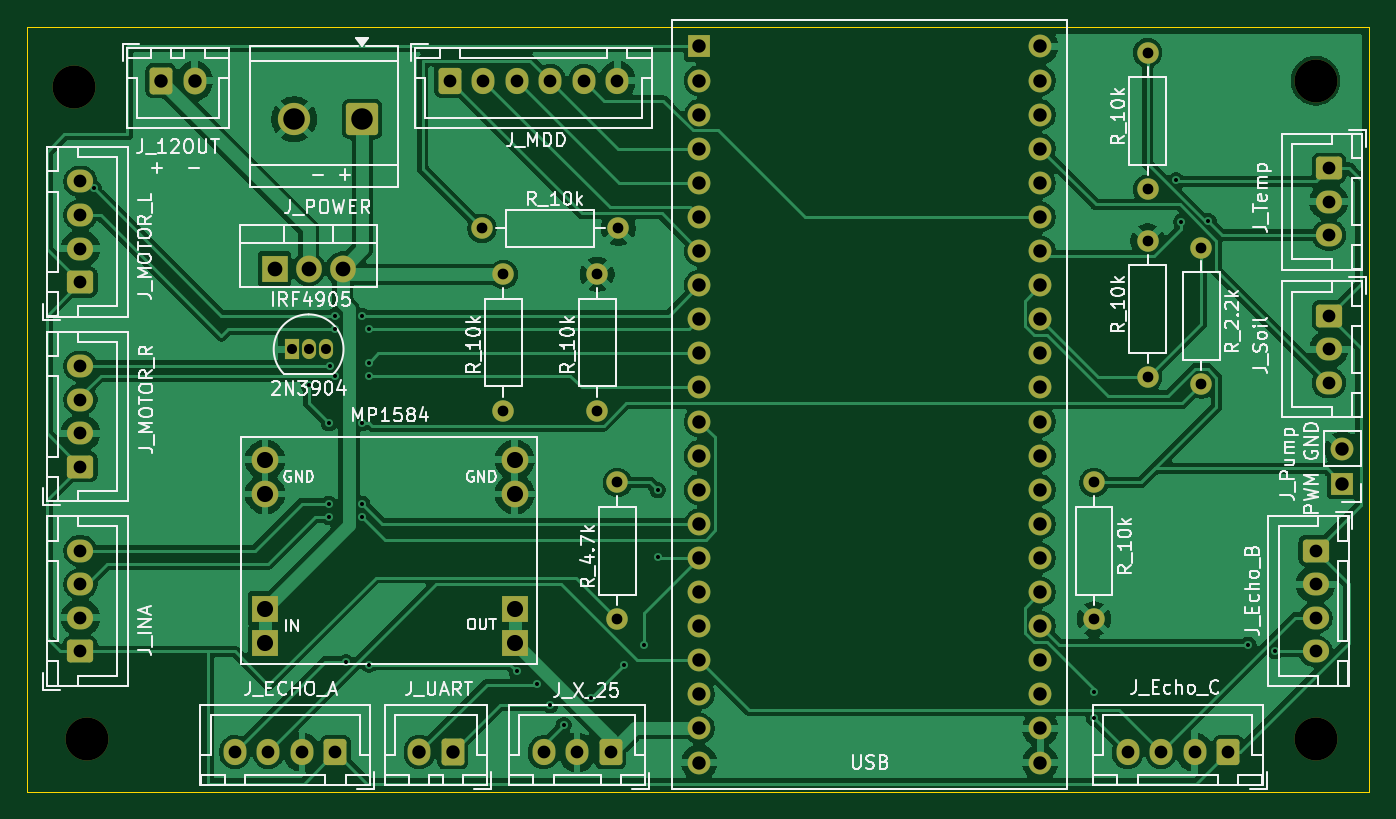
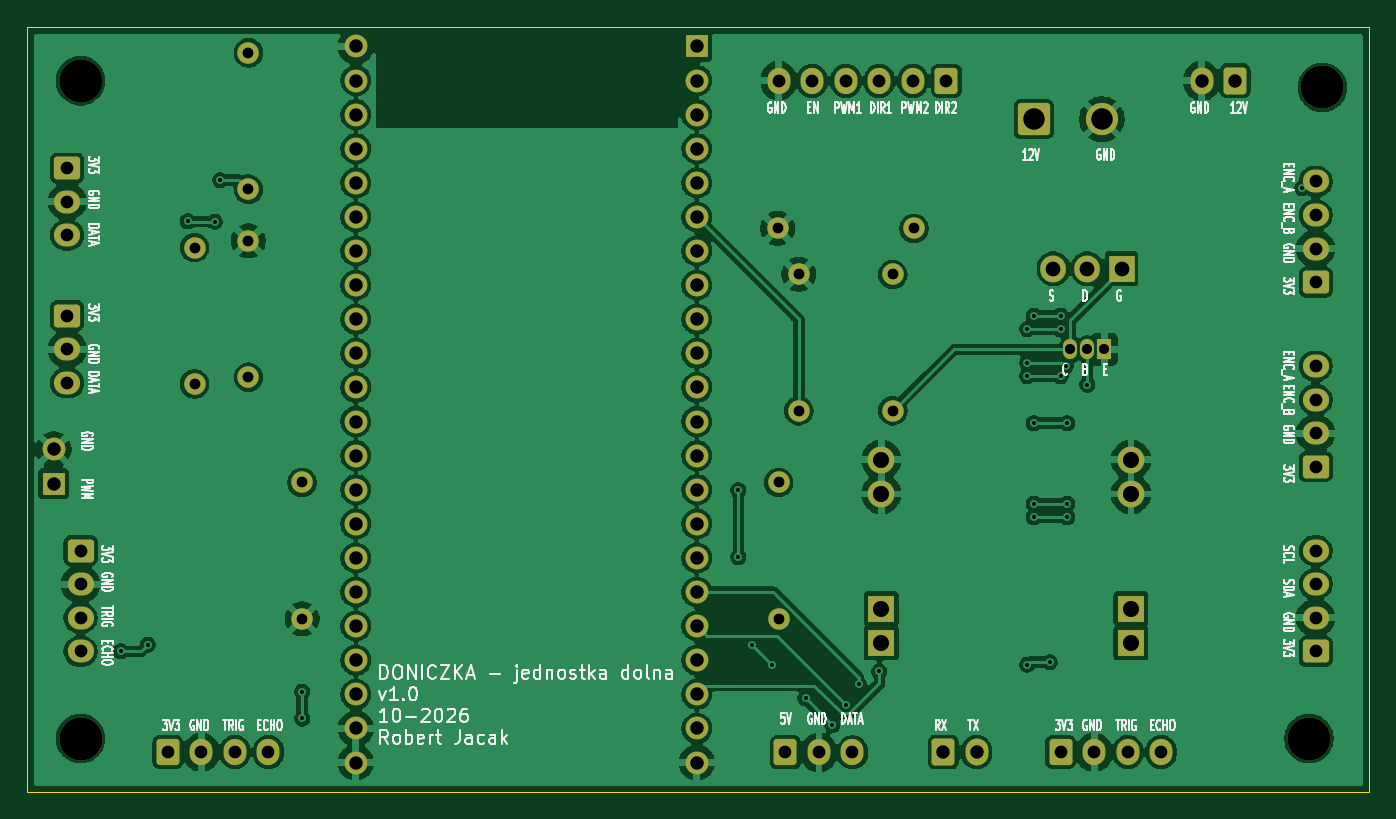
Circuit board: 9 layer files. Board 100.0 x 57.0 mm.
- bottom_copper: schemat-B_Cu.gbr (219898 bytes)
- bottom_mask: schemat-B_Mask.gbr (6117 bytes)
- bottom_silk: schemat-B_Silkscreen.gbr (93553 bytes)
- outline: schemat-Edge_Cuts.gbr (606 bytes)
- top_copper: schemat-F_Cu.gbr (145522 bytes)
- top_mask: schemat-F_Mask.gbr (6117 bytes)
- top_silk: schemat-F_Silkscreen.gbr (84812 bytes)
- drill: schemat-NPTH.drl (382 bytes)
- drill: schemat-PTH.drl (2942 bytes)

=== bottom_copper: schemat-B_Cu.gbr (219898 bytes, source omitted) ===
=== bottom_mask: schemat-B_Mask.gbr ===
%TF.GenerationSoftware,KiCad,Pcbnew,10.0.7*%
%TF.CreationDate,2026-10-22T22:11:17+02:00*%
%TF.ProjectId,schemat,73636865-6d61-4742-9e6b-696361645f70,rev?*%
%TF.SameCoordinates,Original*%
%TF.FileFunction,Soldermask,Bot*%
%TF.FilePolarity,Negative*%
%FSLAX46Y46*%
G04 Gerber Fmt 4.6, Leading zero omitted, Abs format (unit mm)*
G04 Created by KiCad (PCBNEW 10.0.7) date 2026-10-22 22:11:17*
%MOMM*%
%LPD*%
G01*
G04 APERTURE LIST*
G04 Aperture macros list*
%AMRoundRect*
0 Rectangle with rounded corners*
0 $1 Rounding radius*
0 $2 $3 $4 $5 $6 $7 $8 $9 X,Y pos of 4 corners*
0 Add a 4 corners polygon primitive as box body*
4,1,4,$2,$3,$4,$5,$6,$7,$8,$9,$2,$3,0*
0 Add four circle primitives for the rounded corners*
1,1,$1+$1,$2,$3*
1,1,$1+$1,$4,$5*
1,1,$1+$1,$6,$7*
1,1,$1+$1,$8,$9*
0 Add four rect primitives between the rounded corners*
20,1,$1+$1,$2,$3,$4,$5,0*
20,1,$1+$1,$4,$5,$6,$7,0*
20,1,$1+$1,$6,$7,$8,$9,0*
20,1,$1+$1,$8,$9,$2,$3,0*%
G04 Aperture macros list end*
%ADD10R,2.000000X2.000000*%
%ADD11O,2.000000X2.000000*%
%ADD12R,1.905000X2.000000*%
%ADD13O,1.905000X2.000000*%
%ADD14RoundRect,0.250000X-0.725000X0.600000X-0.725000X-0.600000X0.725000X-0.600000X0.725000X0.600000X0*%
%ADD15O,1.950000X1.700000*%
%ADD16RoundRect,0.250000X-0.600000X-0.725000X0.600000X-0.725000X0.600000X0.725000X-0.600000X0.725000X0*%
%ADD17O,1.700000X1.950000*%
%ADD18R,1.050000X1.500000*%
%ADD19O,1.050000X1.500000*%
%ADD20RoundRect,0.250001X0.949999X0.949999X-0.949999X0.949999X-0.949999X-0.949999X0.949999X-0.949999X0*%
%ADD21C,2.400000*%
%ADD22C,3.200000*%
%ADD23C,1.600000*%
%ADD24R,1.700000X1.700000*%
%ADD25C,1.700000*%
%ADD26RoundRect,0.250000X0.600000X0.750000X-0.600000X0.750000X-0.600000X-0.750000X0.600000X-0.750000X0*%
%ADD27O,1.700000X2.000000*%
%ADD28O,1.700000X1.700000*%
%ADD29RoundRect,0.250000X0.600000X0.725000X-0.600000X0.725000X-0.600000X-0.725000X0.600000X-0.725000X0*%
%ADD30RoundRect,0.250000X-0.600000X-0.750000X0.600000X-0.750000X0.600000X0.750000X-0.600000X0.750000X0*%
%ADD31RoundRect,0.250000X0.725000X-0.600000X0.725000X0.600000X-0.725000X0.600000X-0.725000X-0.600000X0*%
G04 APERTURE END LIST*
D10*
%TO.C,U3*%
X115760000Y-115330000D03*
X115760000Y-117870000D03*
D11*
X115760000Y-104230000D03*
X115760000Y-106770000D03*
D10*
X134360000Y-115330000D03*
X134360000Y-117870000D03*
D11*
X134360000Y-104230000D03*
X134360000Y-106770000D03*
%TD*%
D12*
%TO.C,Q1*%
X116460000Y-90000000D03*
D13*
X119000000Y-90000000D03*
X121540000Y-90000000D03*
%TD*%
D14*
%TO.C,J9*%
X194000000Y-111000000D03*
D15*
X194000000Y-113500000D03*
X194000000Y-116000000D03*
X194000000Y-118500000D03*
%TD*%
D16*
%TO.C,J4*%
X129500000Y-76000000D03*
D17*
X132000000Y-76000000D03*
X134500000Y-76000000D03*
X137000000Y-76000000D03*
X139500000Y-76000000D03*
X142000000Y-76000000D03*
%TD*%
D18*
%TO.C,Q2*%
X117730000Y-96000000D03*
D19*
X119000000Y-96000000D03*
X120270000Y-96000000D03*
%TD*%
D20*
%TO.C,J13*%
X123000000Y-78857500D03*
D21*
X117920000Y-78857500D03*
%TD*%
D22*
%TO.C,REF\u002A\u002A*%
X194000000Y-125000000D03*
%TD*%
D23*
%TO.C,R5*%
X142000000Y-116080000D03*
X142000000Y-105920000D03*
%TD*%
%TO.C,R6*%
X140500000Y-100580000D03*
X140500000Y-90420000D03*
%TD*%
D22*
%TO.C,REF\u002A\u002A*%
X102500000Y-125000000D03*
%TD*%
D24*
%TO.C,J15*%
X196000000Y-106000000D03*
D25*
X196000000Y-103460000D03*
%TD*%
D23*
%TO.C,R4*%
X181500000Y-84080000D03*
X181500000Y-73920000D03*
%TD*%
%TO.C,R2*%
X133500000Y-100580000D03*
X133500000Y-90420000D03*
%TD*%
D26*
%TO.C,J14*%
X129750000Y-126000000D03*
D27*
X127250000Y-126000000D03*
%TD*%
D24*
%TO.C,U2*%
X148100000Y-73440000D03*
D28*
X148100000Y-75980000D03*
X148100000Y-78520000D03*
X148100000Y-81060000D03*
X148100000Y-83600000D03*
X148100000Y-86140000D03*
X148100000Y-88680000D03*
X148100000Y-91220000D03*
X148100000Y-93760000D03*
X148100000Y-96300000D03*
X148100000Y-98840000D03*
X148100000Y-101380000D03*
X148100000Y-103920000D03*
X148100000Y-106460000D03*
X148100000Y-109000000D03*
X148100000Y-111540000D03*
X148100000Y-114080000D03*
X148100000Y-116620000D03*
X148100000Y-119160000D03*
X148100000Y-121700000D03*
X148100000Y-124240000D03*
X148100000Y-126780000D03*
X173500000Y-73440000D03*
X173500000Y-75980000D03*
X173500000Y-78520000D03*
X173500000Y-81060000D03*
X173500000Y-83600000D03*
X173500000Y-86140000D03*
X173500000Y-88680000D03*
X173500000Y-91220000D03*
X173500000Y-93760000D03*
X173500000Y-96300000D03*
X173500000Y-98840000D03*
X173500000Y-101380000D03*
X173500000Y-103920000D03*
X173500000Y-106460000D03*
X173500000Y-109000000D03*
X173500000Y-111540000D03*
X173500000Y-114080000D03*
X173500000Y-116620000D03*
X173500000Y-119160000D03*
X173500000Y-121700000D03*
X173500000Y-124240000D03*
X173500000Y-126780000D03*
%TD*%
D23*
%TO.C,R8*%
X177500000Y-116080000D03*
X177500000Y-105920000D03*
%TD*%
D29*
%TO.C,J8*%
X121000000Y-126000000D03*
D17*
X118500000Y-126000000D03*
X116000000Y-126000000D03*
X113500000Y-126000000D03*
%TD*%
D14*
%TO.C,J6*%
X195000000Y-82500000D03*
D15*
X195000000Y-85000000D03*
X195000000Y-87500000D03*
%TD*%
D14*
%TO.C,J12*%
X195000000Y-93500000D03*
D15*
X195000000Y-96000000D03*
X195000000Y-98500000D03*
%TD*%
D30*
%TO.C,J7*%
X108000000Y-76000000D03*
D27*
X110500000Y-76000000D03*
%TD*%
D22*
%TO.C,REF\u002A\u002A*%
X101500000Y-76500000D03*
%TD*%
D29*
%TO.C,J11*%
X141500000Y-126025000D03*
D17*
X139000000Y-126025000D03*
X136500000Y-126025000D03*
%TD*%
D31*
%TO.C,J2*%
X102000000Y-118500000D03*
D15*
X102000000Y-116000000D03*
X102000000Y-113500000D03*
X102000000Y-111000000D03*
%TD*%
D31*
%TO.C,J5*%
X102000000Y-104750000D03*
D15*
X102000000Y-102250000D03*
X102000000Y-99750000D03*
X102000000Y-97250000D03*
%TD*%
D23*
%TO.C,R1*%
X181500000Y-98080000D03*
X181500000Y-87920000D03*
%TD*%
D22*
%TO.C,REF\u002A\u002A*%
X194000000Y-76000000D03*
%TD*%
D23*
%TO.C,R7*%
X131920000Y-87000000D03*
X142080000Y-87000000D03*
%TD*%
D29*
%TO.C,J10*%
X187500000Y-126000000D03*
D17*
X185000000Y-126000000D03*
X182500000Y-126000000D03*
X180000000Y-126000000D03*
%TD*%
D31*
%TO.C,J3*%
X102000000Y-91000000D03*
D15*
X102000000Y-88500000D03*
X102000000Y-86000000D03*
X102000000Y-83500000D03*
%TD*%
D23*
%TO.C,R3*%
X185500000Y-98580000D03*
X185500000Y-88420000D03*
%TD*%
M02*

=== bottom_silk: schemat-B_Silkscreen.gbr (93553 bytes, source omitted) ===
=== outline: schemat-Edge_Cuts.gbr ===
%TF.GenerationSoftware,KiCad,Pcbnew,10.0.7*%
%TF.CreationDate,2026-10-22T22:11:17+02:00*%
%TF.ProjectId,schemat,73636865-6d61-4742-9e6b-696361645f70,rev?*%
%TF.SameCoordinates,Original*%
%TF.FileFunction,Profile,NP*%
%FSLAX46Y46*%
G04 Gerber Fmt 4.6, Leading zero omitted, Abs format (unit mm)*
G04 Created by KiCad (PCBNEW 10.0.7) date 2026-10-22 22:11:17*
%MOMM*%
%LPD*%
G01*
G04 APERTURE LIST*
%TA.AperFunction,Profile*%
%ADD10C,0.050000*%
%TD*%
G04 APERTURE END LIST*
D10*
X98000000Y-72000000D02*
X198000000Y-72000000D01*
X198000000Y-129000000D01*
X98000000Y-129000000D01*
X98000000Y-72000000D01*
M02*

=== top_copper: schemat-F_Cu.gbr (145522 bytes, source omitted) ===
=== top_mask: schemat-F_Mask.gbr ===
%TF.GenerationSoftware,KiCad,Pcbnew,10.0.7*%
%TF.CreationDate,2026-10-22T22:11:17+02:00*%
%TF.ProjectId,schemat,73636865-6d61-4742-9e6b-696361645f70,rev?*%
%TF.SameCoordinates,Original*%
%TF.FileFunction,Soldermask,Top*%
%TF.FilePolarity,Negative*%
%FSLAX46Y46*%
G04 Gerber Fmt 4.6, Leading zero omitted, Abs format (unit mm)*
G04 Created by KiCad (PCBNEW 10.0.7) date 2026-10-22 22:11:17*
%MOMM*%
%LPD*%
G01*
G04 APERTURE LIST*
G04 Aperture macros list*
%AMRoundRect*
0 Rectangle with rounded corners*
0 $1 Rounding radius*
0 $2 $3 $4 $5 $6 $7 $8 $9 X,Y pos of 4 corners*
0 Add a 4 corners polygon primitive as box body*
4,1,4,$2,$3,$4,$5,$6,$7,$8,$9,$2,$3,0*
0 Add four circle primitives for the rounded corners*
1,1,$1+$1,$2,$3*
1,1,$1+$1,$4,$5*
1,1,$1+$1,$6,$7*
1,1,$1+$1,$8,$9*
0 Add four rect primitives between the rounded corners*
20,1,$1+$1,$2,$3,$4,$5,0*
20,1,$1+$1,$4,$5,$6,$7,0*
20,1,$1+$1,$6,$7,$8,$9,0*
20,1,$1+$1,$8,$9,$2,$3,0*%
G04 Aperture macros list end*
%ADD10R,2.000000X2.000000*%
%ADD11O,2.000000X2.000000*%
%ADD12R,1.905000X2.000000*%
%ADD13O,1.905000X2.000000*%
%ADD14RoundRect,0.250000X-0.725000X0.600000X-0.725000X-0.600000X0.725000X-0.600000X0.725000X0.600000X0*%
%ADD15O,1.950000X1.700000*%
%ADD16RoundRect,0.250000X-0.600000X-0.725000X0.600000X-0.725000X0.600000X0.725000X-0.600000X0.725000X0*%
%ADD17O,1.700000X1.950000*%
%ADD18R,1.050000X1.500000*%
%ADD19O,1.050000X1.500000*%
%ADD20RoundRect,0.250001X0.949999X0.949999X-0.949999X0.949999X-0.949999X-0.949999X0.949999X-0.949999X0*%
%ADD21C,2.400000*%
%ADD22C,3.200000*%
%ADD23C,1.600000*%
%ADD24R,1.700000X1.700000*%
%ADD25C,1.700000*%
%ADD26RoundRect,0.250000X0.600000X0.750000X-0.600000X0.750000X-0.600000X-0.750000X0.600000X-0.750000X0*%
%ADD27O,1.700000X2.000000*%
%ADD28O,1.700000X1.700000*%
%ADD29RoundRect,0.250000X0.600000X0.725000X-0.600000X0.725000X-0.600000X-0.725000X0.600000X-0.725000X0*%
%ADD30RoundRect,0.250000X-0.600000X-0.750000X0.600000X-0.750000X0.600000X0.750000X-0.600000X0.750000X0*%
%ADD31RoundRect,0.250000X0.725000X-0.600000X0.725000X0.600000X-0.725000X0.600000X-0.725000X-0.600000X0*%
G04 APERTURE END LIST*
D10*
%TO.C,U3*%
X115760000Y-115330000D03*
X115760000Y-117870000D03*
D11*
X115760000Y-104230000D03*
X115760000Y-106770000D03*
D10*
X134360000Y-115330000D03*
X134360000Y-117870000D03*
D11*
X134360000Y-104230000D03*
X134360000Y-106770000D03*
%TD*%
D12*
%TO.C,Q1*%
X116460000Y-90000000D03*
D13*
X119000000Y-90000000D03*
X121540000Y-90000000D03*
%TD*%
D14*
%TO.C,J9*%
X194000000Y-111000000D03*
D15*
X194000000Y-113500000D03*
X194000000Y-116000000D03*
X194000000Y-118500000D03*
%TD*%
D16*
%TO.C,J4*%
X129500000Y-76000000D03*
D17*
X132000000Y-76000000D03*
X134500000Y-76000000D03*
X137000000Y-76000000D03*
X139500000Y-76000000D03*
X142000000Y-76000000D03*
%TD*%
D18*
%TO.C,Q2*%
X117730000Y-96000000D03*
D19*
X119000000Y-96000000D03*
X120270000Y-96000000D03*
%TD*%
D20*
%TO.C,J13*%
X123000000Y-78857500D03*
D21*
X117920000Y-78857500D03*
%TD*%
D22*
%TO.C,REF\u002A\u002A*%
X194000000Y-125000000D03*
%TD*%
D23*
%TO.C,R5*%
X142000000Y-116080000D03*
X142000000Y-105920000D03*
%TD*%
%TO.C,R6*%
X140500000Y-100580000D03*
X140500000Y-90420000D03*
%TD*%
D22*
%TO.C,REF\u002A\u002A*%
X102500000Y-125000000D03*
%TD*%
D24*
%TO.C,J15*%
X196000000Y-106000000D03*
D25*
X196000000Y-103460000D03*
%TD*%
D23*
%TO.C,R4*%
X181500000Y-84080000D03*
X181500000Y-73920000D03*
%TD*%
%TO.C,R2*%
X133500000Y-100580000D03*
X133500000Y-90420000D03*
%TD*%
D26*
%TO.C,J14*%
X129750000Y-126000000D03*
D27*
X127250000Y-126000000D03*
%TD*%
D24*
%TO.C,U2*%
X148100000Y-73440000D03*
D28*
X148100000Y-75980000D03*
X148100000Y-78520000D03*
X148100000Y-81060000D03*
X148100000Y-83600000D03*
X148100000Y-86140000D03*
X148100000Y-88680000D03*
X148100000Y-91220000D03*
X148100000Y-93760000D03*
X148100000Y-96300000D03*
X148100000Y-98840000D03*
X148100000Y-101380000D03*
X148100000Y-103920000D03*
X148100000Y-106460000D03*
X148100000Y-109000000D03*
X148100000Y-111540000D03*
X148100000Y-114080000D03*
X148100000Y-116620000D03*
X148100000Y-119160000D03*
X148100000Y-121700000D03*
X148100000Y-124240000D03*
X148100000Y-126780000D03*
X173500000Y-73440000D03*
X173500000Y-75980000D03*
X173500000Y-78520000D03*
X173500000Y-81060000D03*
X173500000Y-83600000D03*
X173500000Y-86140000D03*
X173500000Y-88680000D03*
X173500000Y-91220000D03*
X173500000Y-93760000D03*
X173500000Y-96300000D03*
X173500000Y-98840000D03*
X173500000Y-101380000D03*
X173500000Y-103920000D03*
X173500000Y-106460000D03*
X173500000Y-109000000D03*
X173500000Y-111540000D03*
X173500000Y-114080000D03*
X173500000Y-116620000D03*
X173500000Y-119160000D03*
X173500000Y-121700000D03*
X173500000Y-124240000D03*
X173500000Y-126780000D03*
%TD*%
D23*
%TO.C,R8*%
X177500000Y-116080000D03*
X177500000Y-105920000D03*
%TD*%
D29*
%TO.C,J8*%
X121000000Y-126000000D03*
D17*
X118500000Y-126000000D03*
X116000000Y-126000000D03*
X113500000Y-126000000D03*
%TD*%
D14*
%TO.C,J6*%
X195000000Y-82500000D03*
D15*
X195000000Y-85000000D03*
X195000000Y-87500000D03*
%TD*%
D14*
%TO.C,J12*%
X195000000Y-93500000D03*
D15*
X195000000Y-96000000D03*
X195000000Y-98500000D03*
%TD*%
D30*
%TO.C,J7*%
X108000000Y-76000000D03*
D27*
X110500000Y-76000000D03*
%TD*%
D22*
%TO.C,REF\u002A\u002A*%
X101500000Y-76500000D03*
%TD*%
D29*
%TO.C,J11*%
X141500000Y-126025000D03*
D17*
X139000000Y-126025000D03*
X136500000Y-126025000D03*
%TD*%
D31*
%TO.C,J2*%
X102000000Y-118500000D03*
D15*
X102000000Y-116000000D03*
X102000000Y-113500000D03*
X102000000Y-111000000D03*
%TD*%
D31*
%TO.C,J5*%
X102000000Y-104750000D03*
D15*
X102000000Y-102250000D03*
X102000000Y-99750000D03*
X102000000Y-97250000D03*
%TD*%
D23*
%TO.C,R1*%
X181500000Y-98080000D03*
X181500000Y-87920000D03*
%TD*%
D22*
%TO.C,REF\u002A\u002A*%
X194000000Y-76000000D03*
%TD*%
D23*
%TO.C,R7*%
X131920000Y-87000000D03*
X142080000Y-87000000D03*
%TD*%
D29*
%TO.C,J10*%
X187500000Y-126000000D03*
D17*
X185000000Y-126000000D03*
X182500000Y-126000000D03*
X180000000Y-126000000D03*
%TD*%
D31*
%TO.C,J3*%
X102000000Y-91000000D03*
D15*
X102000000Y-88500000D03*
X102000000Y-86000000D03*
X102000000Y-83500000D03*
%TD*%
D23*
%TO.C,R3*%
X185500000Y-98580000D03*
X185500000Y-88420000D03*
%TD*%
M02*

=== top_silk: schemat-F_Silkscreen.gbr (84812 bytes, source omitted) ===
=== drill: schemat-NPTH.drl ===
M48
; DRILL file KiCad 10.0.7 date 2026-10-22T22:12:53
; FORMAT={-:-/ absolute / metric / decimal}
; #@! TF.CreationDate,2026-10-22T22:12:53+02:00
; #@! TF.GenerationSoftware,Kicad,Pcbnew,10.0.7
; #@! TF.FileFunction,NonPlated,1,2,NPTH
FMAT,2
METRIC
; #@! TA.AperFunction,NonPlated,NPTH,ComponentDrill
T1C3.200
%
G90
G05
T1
X101.5Y-76.5
X102.5Y-125.0
X194.0Y-76.0
X194.0Y-125.0
M30

=== drill: schemat-PTH.drl ===
M48
; DRILL file KiCad 10.0.7 date 2026-10-22T22:12:53
; FORMAT={-:-/ absolute / metric / decimal}
; #@! TF.CreationDate,2026-10-22T22:12:53+02:00
; #@! TF.GenerationSoftware,Kicad,Pcbnew,10.0.7
; #@! TF.FileFunction,Plated,1,2,PTH
FMAT,2
METRIC
; #@! TA.AperFunction,Plated,PTH,ViaDrill
T1C0.300
; #@! TA.AperFunction,Plated,PTH,ComponentDrill
T2C0.750
; #@! TA.AperFunction,Plated,PTH,ComponentDrill
T3C0.800
; #@! TA.AperFunction,Plated,PTH,ComponentDrill
T4C0.950
; #@! TA.AperFunction,Plated,PTH,ComponentDrill
T5C1.000
; #@! TA.AperFunction,Plated,PTH,ComponentDrill
T6C1.100
; #@! TA.AperFunction,Plated,PTH,ComponentDrill
T7C1.200
; #@! TA.AperFunction,Plated,PTH,ComponentDrill
T8C1.600
%
G90
G05
T1
X103.0Y-84.0
X119.0Y-98.625
X120.5Y-101.5
X120.5Y-107.5
X120.5Y-108.5
X120.604Y-97.25
X121.0Y-93.5
X121.0Y-94.5
X121.0Y-98.0
X121.808Y-119.308
X123.0Y-93.5
X123.0Y-101.5
X123.0Y-107.5
X123.0Y-108.5
X123.5Y-94.5
X123.5Y-97.0
X123.5Y-98.0
X123.5Y-119.5
X134.5Y-120.0
X136.038Y-120.962
X137.0Y-122.5
X138.0Y-124.0
X140.0Y-122.0
X142.5Y-119.5
X144.0Y-118.0
X145.0Y-106.5
X145.0Y-111.5
X177.5Y-121.5
X177.5Y-123.5
X183.596Y-83.404
X184.0Y-86.5
X186.027Y-86.473
X189.0Y-118.0
X191.0Y-118.5
T2
X117.73Y-96.0
X119.0Y-96.0
X120.27Y-96.0
T3
X131.92Y-87.0
X133.5Y-90.42
X133.5Y-100.58
X140.5Y-90.42
X140.5Y-100.58
X142.0Y-105.92
X142.0Y-116.08
X142.08Y-87.0
X177.5Y-105.92
X177.5Y-116.08
X181.5Y-73.92
X181.5Y-84.08
X181.5Y-87.92
X181.5Y-98.08
X185.5Y-88.42
X185.5Y-98.58
T4
X102.0Y-83.5
X102.0Y-86.0
X102.0Y-88.5
X102.0Y-91.0
X102.0Y-97.25
X102.0Y-99.75
X102.0Y-102.25
X102.0Y-104.75
X102.0Y-111.0
X102.0Y-113.5
X102.0Y-116.0
X102.0Y-118.5
X113.5Y-126.0
X116.0Y-126.0
X118.5Y-126.0
X121.0Y-126.0
X129.5Y-76.0
X132.0Y-76.0
X134.5Y-76.0
X136.5Y-126.025
X137.0Y-76.0
X139.0Y-126.025
X139.5Y-76.0
X141.5Y-126.025
X142.0Y-76.0
X180.0Y-126.0
X182.5Y-126.0
X185.0Y-126.0
X187.5Y-126.0
X194.0Y-111.0
X194.0Y-113.5
X194.0Y-116.0
X194.0Y-118.5
X195.0Y-82.5
X195.0Y-85.0
X195.0Y-87.5
X195.0Y-93.5
X195.0Y-96.0
X195.0Y-98.5
T5
X108.0Y-76.0
X110.5Y-76.0
X127.25Y-126.0
X129.75Y-126.0
X148.1Y-73.44
X148.1Y-75.98
X148.1Y-78.52
X148.1Y-81.06
X148.1Y-83.6
X148.1Y-86.14
X148.1Y-88.68
X148.1Y-91.22
X148.1Y-93.76
X148.1Y-96.3
X148.1Y-98.84
X148.1Y-101.38
X148.1Y-103.92
X148.1Y-106.46
X148.1Y-109.0
X148.1Y-111.54
X148.1Y-114.08
X148.1Y-116.62
X148.1Y-119.16
X148.1Y-121.7
X148.1Y-124.24
X148.1Y-126.78
X173.5Y-73.44
X173.5Y-75.98
X173.5Y-78.52
X173.5Y-81.06
X173.5Y-83.6
X173.5Y-86.14
X173.5Y-88.68
X173.5Y-91.22
X173.5Y-93.76
X173.5Y-96.3
X173.5Y-98.84
X173.5Y-101.38
X173.5Y-103.92
X173.5Y-106.46
X173.5Y-109.0
X173.5Y-111.54
X173.5Y-114.08
X173.5Y-116.62
X173.5Y-119.16
X173.5Y-121.7
X173.5Y-124.24
X173.5Y-126.78
X196.0Y-103.46
X196.0Y-106.0
T6
X116.46Y-90.0
X119.0Y-90.0
X121.54Y-90.0
T7
X115.76Y-104.23
X115.76Y-106.77
X115.76Y-115.33
X115.76Y-117.87
X134.36Y-104.23
X134.36Y-106.77
X134.36Y-115.33
X134.36Y-117.87
T8
X117.92Y-78.858
X123.0Y-78.858
M30
